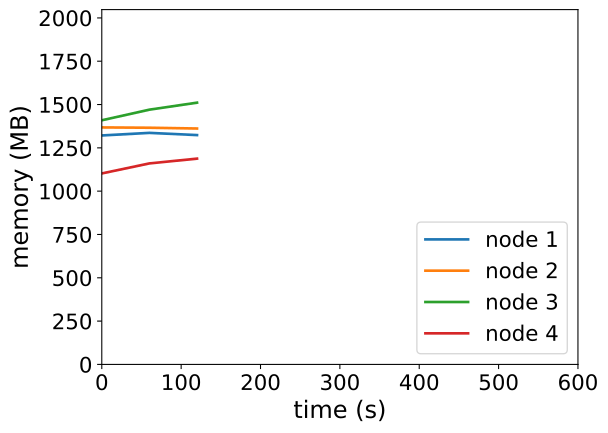

The table this chart was drawn from, first rows:
timestamp, ppgcc-m02_pod_amount, ppgcc-m02_memory, ppgcc-m02_cpu, ppgcc-m03_pod_amount, ppgcc-m03_memory, ppgcc-m03_cpu, ppgcc-m04_pod_amount, ppgcc-m04_memory, ppgcc-m04_cpu, ppgcc-m05_pod_amount, ppgcc-m05_memory, ppgcc-m05_cpu
0, 3, 1353216, 826987204, 5, 1400788, 740972753, 7, 1442984, 789169543, 5, 1128808, 107515594
60, 3, 1368528, 822690878, 5, 1398940, 677129693, 7, 1505744, 823894266, 5, 1188076, 154904772
120, 3, 1355460, 857215824, 5, 1394320, 716206190, 7, 1547152, 821639267, 5, 1216324, 106827301
